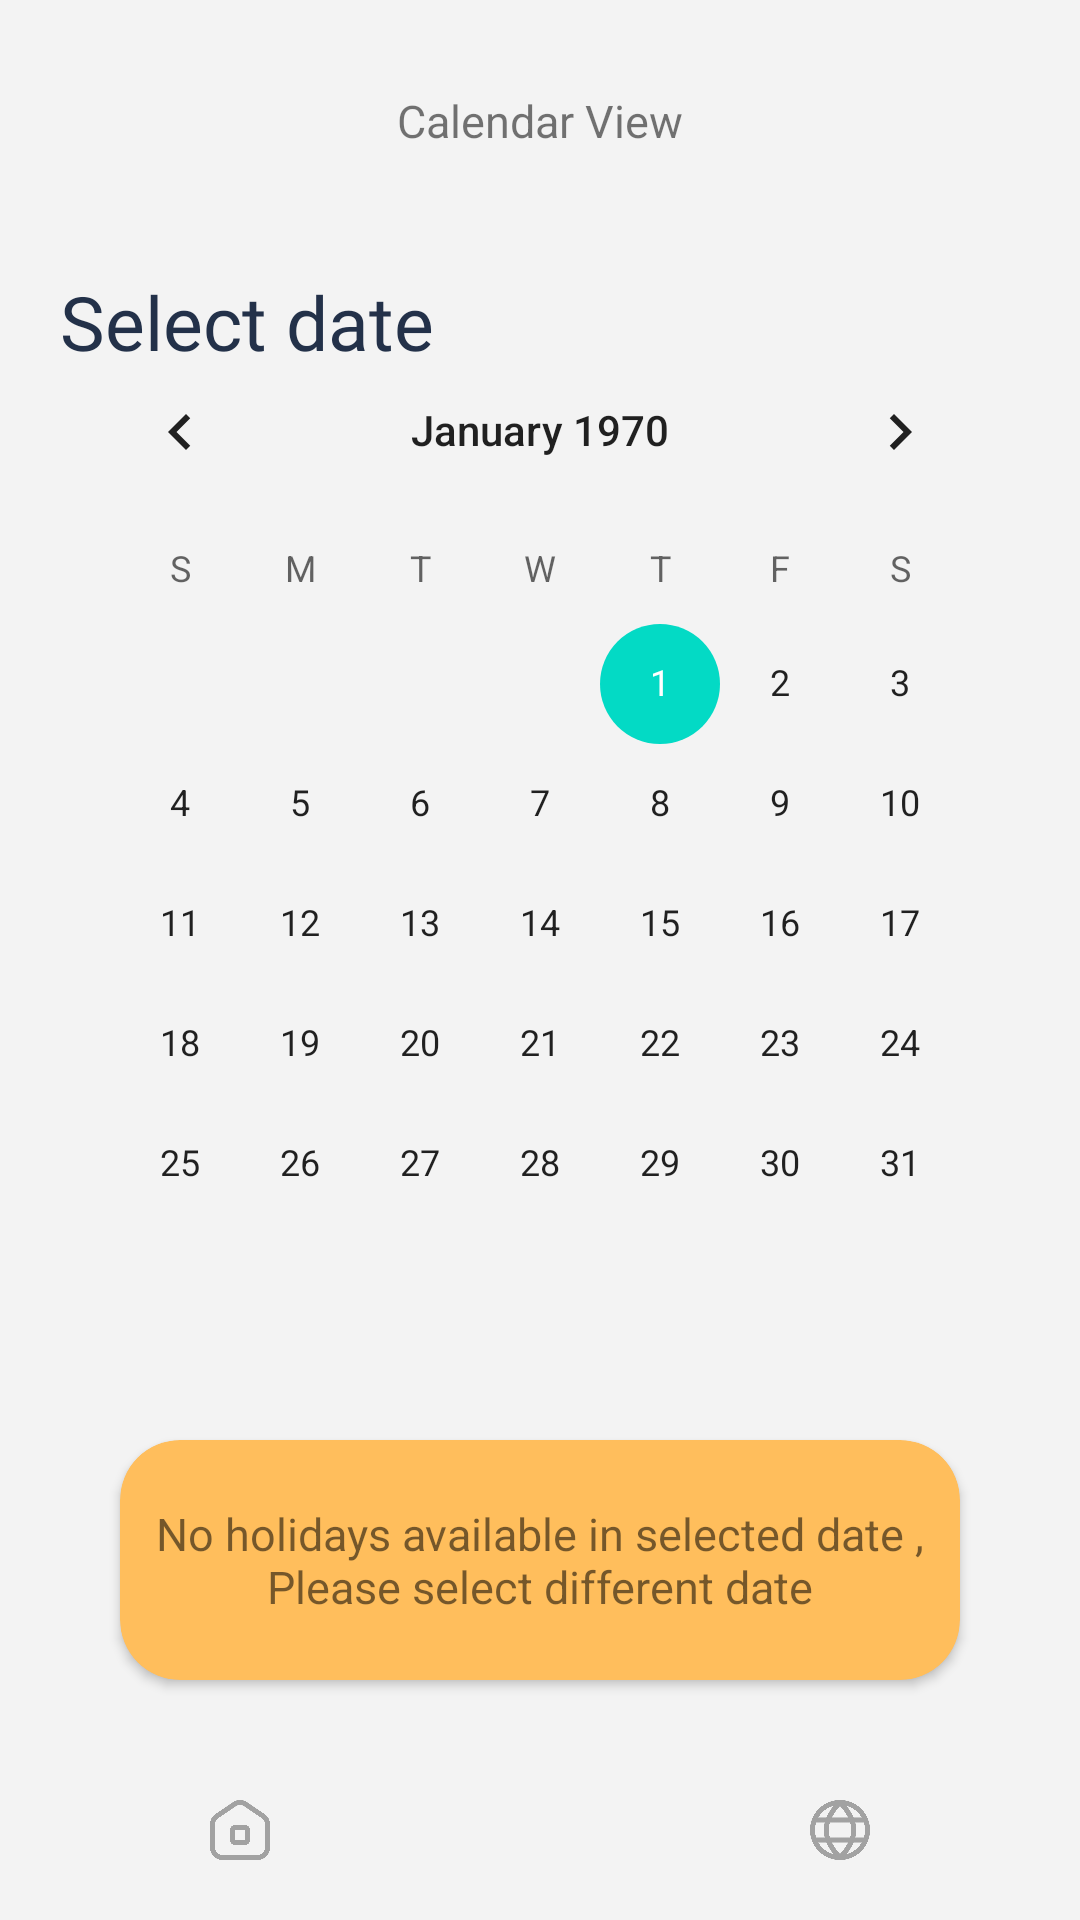

The Android layout XML behind this screen, and the referenced resources:
<!-- AndroidManifest.xml: application theme Theme.HolidayApp -->
<!-- res/layout/activity_calendar_view.xml -->
<?xml version="1.0" encoding="utf-8"?>
<androidx.constraintlayout.widget.ConstraintLayout
    xmlns:android="http://schemas.android.com/apk/res/android"
    xmlns:app="http://schemas.android.com/apk/res-auto"
    xmlns:tools="http://schemas.android.com/tools"
    android:layout_width="match_parent"
    android:background="#F3F3F3"
    android:paddingTop="20dp"
    android:paddingHorizontal="20dp"
    android:layout_height="match_parent"

    tools:context=".CalendarView">

    <androidx.constraintlayout.widget.ConstraintLayout
        android:layout_width="match_parent"
        android:layout_height="match_parent"


        >
        <LinearLayout
            android:id="@+id/nullItem"
            android:layout_width="match_parent"
            android:layout_height="match_parent"
            android:layout_marginTop="440dp"
>
            <androidx.cardview.widget.CardView
                android:layout_margin="20dp"
                android:layout_width="match_parent"
                android:layout_height="80dp"
                app:cardCornerRadius="20dp"
                android:backgroundTint="@color/orange_card">
                <TextView
                    android:layout_width="match_parent"
                    android:layout_height="match_parent"
                    android:gravity="center"
                    android:paddingVertical="20dp"
                    android:textSize="15dp"
                    android:text="No holidays available in selected date , Please select different date"/>
            </androidx.cardview.widget.CardView>



        </LinearLayout>
    </androidx.constraintlayout.widget.ConstraintLayout>


    <androidx.constraintlayout.widget.ConstraintLayout

        android:id="@+id/linearLayout"
        android:layout_width="match_parent"
        android:layout_height="match_parent"
        android:layout_marginTop="10dp"
        android:orientation="vertical"
        app:layout_constraintBottom_toTopOf="@+id/linearLayout4"
        app:layout_constraintTop_toTopOf="parent"
        tools:layout_editor_absoluteX="20dp">
<LinearLayout
    android:layout_width="match_parent"
    android:layout_height="wrap_content"
    android:orientation="vertical">

        <TextView
            android:layout_width="match_parent"
            android:layout_height="wrap_content"
            android:textSize="15dp"
            android:gravity="center"
            android:text="Calendar View"/>
        <TextView
            android:fontFamily="@font/altonetrialregular"
            android:textColor="@color/dark_blue"
            android:layout_width="match_parent"
            android:layout_height="wrap_content"
            android:textSize="25dp"
            android:text="Select date"
            android:layout_marginTop="40dp"/>
</LinearLayout>

        <CalendarView

            android:id="@+id/calendarView01"
            android:layout_width="match_parent"
            android:layout_height="wrap_content"
            android:layout_marginTop="80dp"
            app:layout_constraintTop_toTopOf="parent"
            tools:layout_editor_absoluteX="15dp">


        </CalendarView>


        <androidx.recyclerview.widget.RecyclerView
            android:id="@+id/HolidayView"
            android:layout_width="match_parent"
            android:layout_height="match_parent"
            android:layout_marginTop="390dp"
            app:layout_constraintTop_toTopOf="parent"
            tools:layout_editor_absoluteX="0dp" />


    </androidx.constraintlayout.widget.ConstraintLayout>

    <LinearLayout
        android:id="@+id/linearLayout4"
        android:layout_width="match_parent"
        android:layout_height="60dp"
        android:foregroundGravity="bottom"
        android:orientation="horizontal"
        android:paddingHorizontal="20dp"
        app:flow_verticalAlign="bottom"
        app:layout_constraintBottom_toBottomOf="parent"
        tools:layout_editor_absoluteX="-16dp">

        <LinearLayout
            android:layout_width="match_parent"
            android:layout_height="wrap_content"
            android:layout_gravity="center"
            android:foregroundGravity="center"

            android:gravity="center"
            android:orientation="horizontal">
            <LinearLayout
                android:layout_width="wrap_content"
                android:layout_height="match_parent"
                android:orientation="vertical">

                <ImageView
                    android:id="@+id/homeBtn"
                    android:layout_width="20dp"
                    android:layout_height="20dp"
                    android:scaleType="centerCrop"
                    android:src="@drawable/homegray" />
            </LinearLayout>
            <LinearLayout
                android:layout_width="wrap_content"
                android:layout_height="match_parent"
                android:orientation="vertical">

                <ImageView
                    android:id="@+id/calenderViewBtn"
                    android:layout_width="20dp"
                    android:layout_height="20dp"
                    android:layout_marginLeft="80dp"
                    android:layout_marginRight="80dp"
                    android:scaleType="centerCrop"
                    android:src="@drawable/calb" />
            </LinearLayout>

            <LinearLayout
                android:layout_width="wrap_content"
                android:layout_height="match_parent"
                android:orientation="vertical">
                <ImageView
                    android:id="@+id/globeBtn"
                    android:layout_width="20dp"
                    android:layout_height="20dp"
                    android:scaleType="centerCrop"
                    android:src="@drawable/globe" />
            </LinearLayout>


        </LinearLayout>



    </LinearLayout>



</androidx.constraintlayout.widget.ConstraintLayout>
<!-- resources referenced by this layout -->
<resources>
  <color name="dark_blue">#233149</color>
  <color name="orange_card">#FFBE5C</color>
  <!-- drawable globe: png bitmap (drawable, 34986 bytes) -->
  <!-- drawable homegray: png bitmap (drawable, 19928 bytes) -->
  <style name="Theme.HolidayApp" parent="Theme.MaterialComponents.DayNight.DarkActionBar">
          
          <item name="colorPrimary">@color/purple_500</item>
          <item name="colorPrimaryVariant">@color/material_on_primary_emphasis_high_type</item>
          <item name="colorOnPrimary">@color/black</item>
          
          <item name="colorSecondary">@color/teal_200</item>
          <item name="colorSecondaryVariant">@color/teal_700</item>
          <item name="colorOnSecondary">@color/black</item>
          
          <item name="android:statusBarColor">?attr/colorPrimaryVariant</item>
          
      </style>
  <color name="purple_500">#FF6200EE</color>
  <color name="black">#FF000000</color>
  <color name="teal_200">#FF03DAC5</color>
  <color name="teal_700">#FF018786</color>
</resources>
